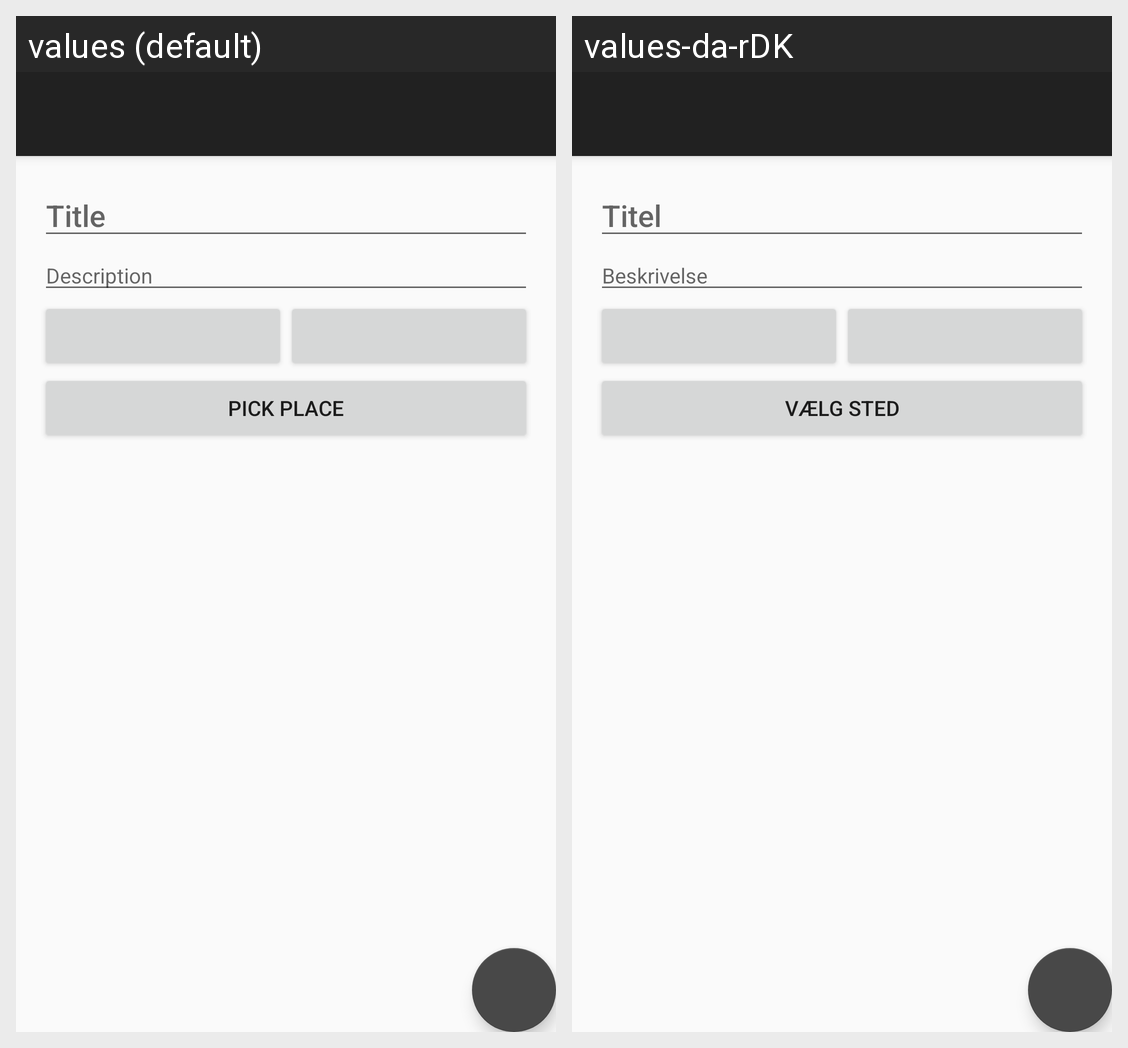

Here is an Android app screen in its default locale and in the app's own translations. Write out the translated-string differences for the strings that appear on this screen.
Android screen res/layout/activity_add_post.xml rendered under 2 locales, left to right: values (default), values-da-rDK. Device: Nexus 5 (rendered at 1080×1920; each locale shown at half size, 540×960, under a caption strip naming it); theme AppTheme.
Strings drawn on this screen, with the default value and each locale's value (text and hints the layout hard-codes, and strings that could not be matched under every locale, appear in the picture but are not listed):

title
  values: Title
  values-da-rDK: Titel

description
  values: Description
  values-da-rDK: Beskrivelse

pick_place
  values: Pick place
  values-da-rDK: Vælg sted
